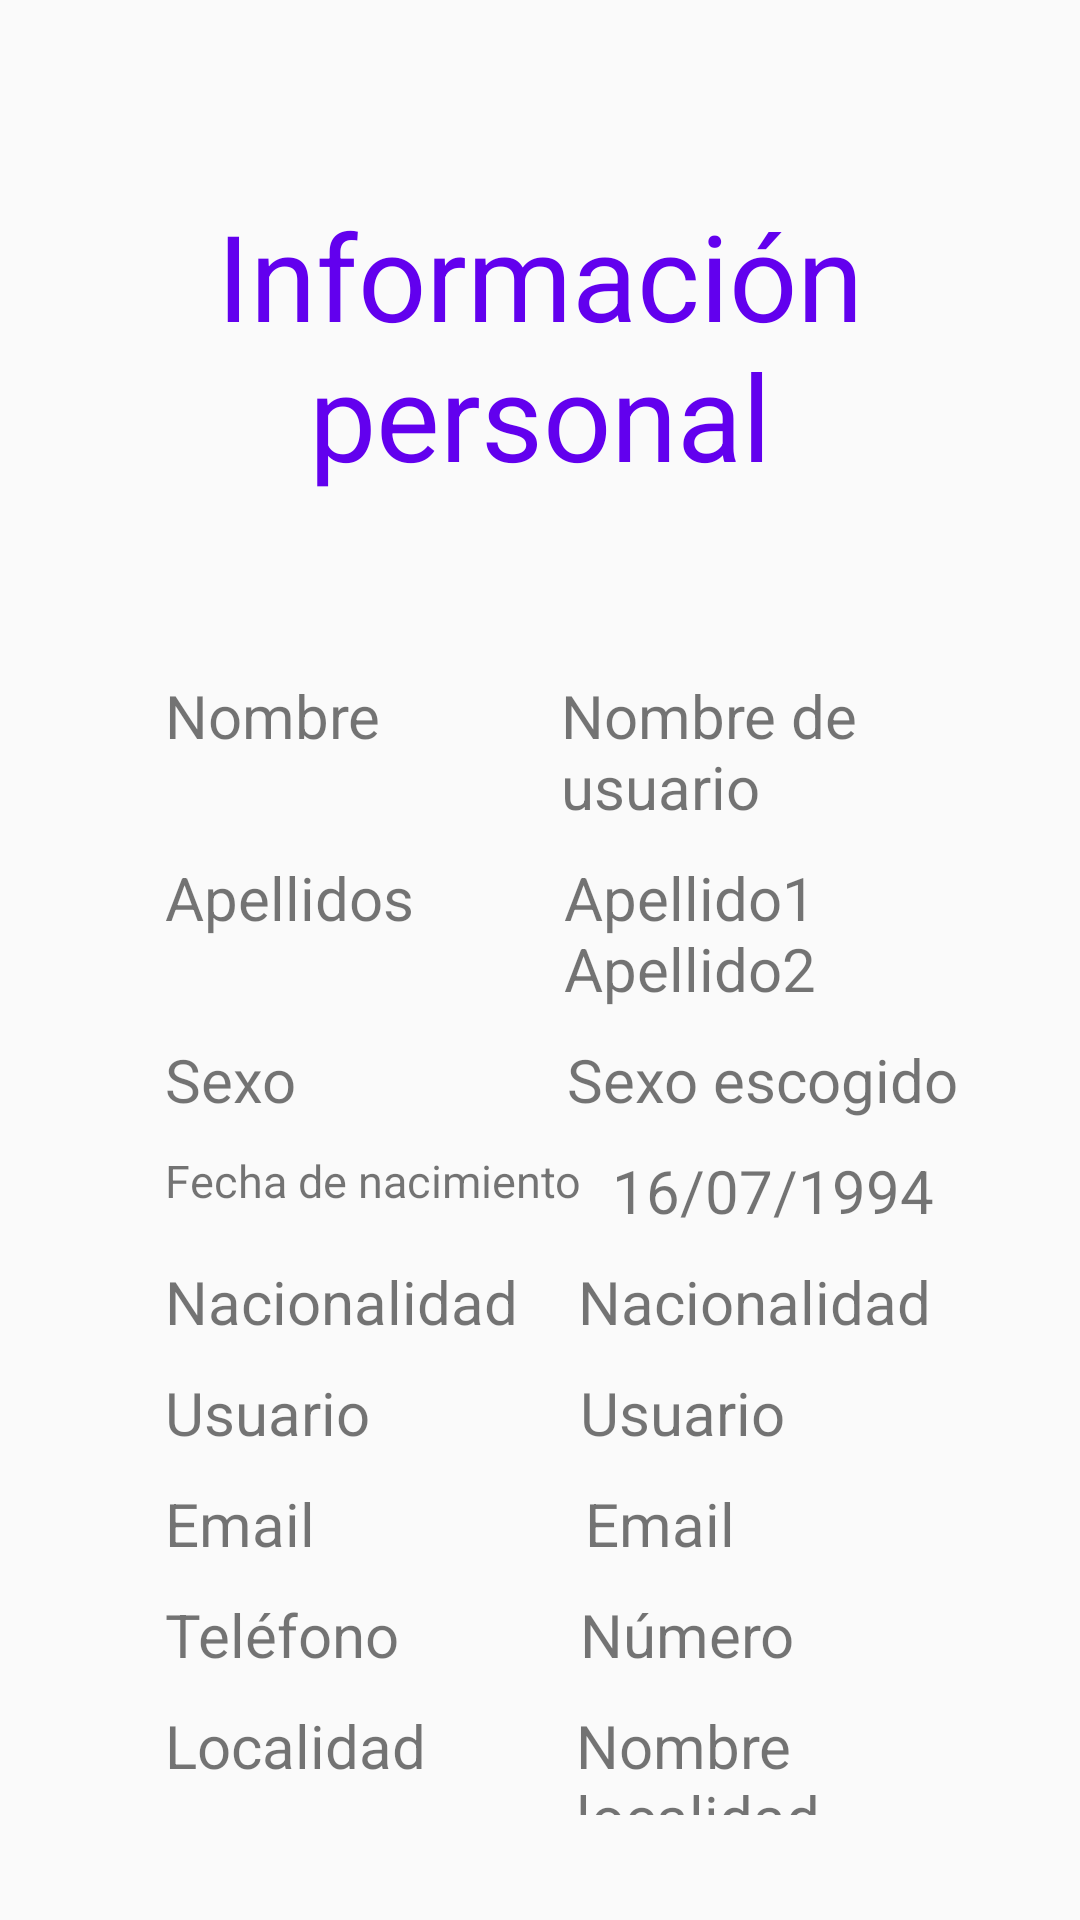

Produce the Android XML layout that renders to this screen, including the resource entries it uses.
<!-- AndroidManifest.xml: application theme Theme.AppCompat.Light.DarkActionBar -->
<!-- res/layout/activity_doce.xml -->
<?xml version="1.0" encoding="utf-8"?>
<LinearLayout xmlns:android="http://schemas.android.com/apk/res/android"
    xmlns:tools="http://schemas.android.com/tools"
    android:layout_width="match_parent"
    android:layout_height="match_parent"
    android:background="@color/color_fondo"
    tools:context=".ActivityDoce"
    android:padding="25sp"
    android:orientation="vertical">

    <TextView
        android:id="@+id/textView_cuenta"
        android:layout_width="wrap_content"
        android:layout_height="wrap_content"
        android:text="@string/textView_informacion_personal_cuenta"
        android:textAlignment="center"
        android:layout_gravity="center"
        android:textColor="@color/colorPrimary"
        android:textSize="40sp"
        android:layout_marginTop="40sp"
        android:layout_marginBottom="60sp"/>

    <LinearLayout
        android:orientation="horizontal"
        android:layout_width="match_parent"
        android:layout_height="wrap_content"
        android:layout_marginBottom="10sp">
        <TextView
            android:id="@+id/textView_nombre_cuenta"
            android:layout_width="wrap_content"
            android:layout_height="match_parent"
            android:layout_marginStart="30sp"
            android:layout_marginEnd="60sp"
            android:text="@string/textView_nombre_cuenta"
            android:textSize="20sp"/>

        <TextView
            android:id="@+id/textView_informacion_usuario_cuenta"
            android:layout_width="wrap_content"
            android:layout_height="match_parent"
            android:text="@string/textView_informacion_usuario_cuenta"
            android:textSize="20sp"/>
    </LinearLayout>
    <LinearLayout
        android:orientation="horizontal"
        android:layout_width="match_parent"
        android:layout_height="wrap_content"
        android:layout_marginBottom="10sp">

        <TextView
            android:id="@+id/textView_apellidos_cuenta"
            android:layout_width="wrap_content"
            android:layout_height="match_parent"
            android:layout_marginStart="30sp"
            android:layout_marginEnd="50sp"
            android:text="@string/textView_apellidos_cuenta"
            android:textSize="20sp"/>

        <TextView
            android:id="@+id/textView_informacion_apellidos_cuenta"
            android:layout_width="wrap_content"
            android:layout_height="wrap_content"
            android:text="@string/textView_informacion_apellidos_cuenta"
            android:textSize="20sp"/>
    </LinearLayout>
    <LinearLayout
        android:orientation="horizontal"
        android:layout_width="match_parent"
        android:layout_height="wrap_content"
        android:layout_marginBottom="10sp">

        <TextView
            android:id="@+id/textView_sexo_cuenta"
            android:layout_width="wrap_content"
            android:layout_height="match_parent"
            android:layout_marginStart="30sp"
            android:layout_marginEnd="90sp"
            android:text="@string/textView_sexo_cuenta"
            android:textSize="20sp"/>

        <TextView
            android:id="@+id/textView_informacion_sexo_cuenta"
            android:layout_width="wrap_content"
            android:layout_height="match_parent"
            android:text="@string/textView_informacion_sexo_cuenta"
            android:textSize="20sp"/>
    </LinearLayout>
    <LinearLayout
        android:orientation="horizontal"
        android:layout_width="match_parent"
        android:layout_height="wrap_content"
        android:layout_marginBottom="10sp">

        <TextView
            android:id="@+id/textView_fecha_nacimiento_cuenta"
            android:layout_width="wrap_content"
            android:layout_height="match_parent"
            android:layout_marginStart="30sp"
            android:layout_marginEnd="10sp"
            android:text="@string/textView_fecha_nacimiento_cuenta"
            android:textSize="15sp"/>

        <TextView
            android:id="@+id/textView_informacion_fecha_nacimiento_cuenta"
            android:layout_width="wrap_content"
            android:layout_height="match_parent"
            android:text="@string/textView_infomacion_fecha_nacimiento_cuenta"
            android:textSize="20sp"/>
    </LinearLayout>
    <LinearLayout
        android:orientation="horizontal"
        android:layout_width="match_parent"
        android:layout_height="wrap_content"
        android:layout_marginBottom="10sp">

        <TextView
            android:id="@+id/textViewNacionalidadUsuarioCuenta"
            android:layout_width="wrap_content"
            android:layout_height="match_parent"
            android:layout_marginStart="30sp"
            android:layout_marginEnd="20sp"
            android:text="@string/textView_nacionalidad_usuario_cuenta"
            android:textSize="20sp"/>

        <TextView
            android:id="@+id/textViewNacionalidadSeleccionadaUsuarioCuenta"
            android:layout_width="wrap_content"
            android:layout_height="match_parent"
            android:text="@string/textView_nacionalidad_usuario_cuenta"
            android:textSize="20sp"/>
    </LinearLayout>
    <LinearLayout
        android:orientation="horizontal"
        android:layout_width="match_parent"
        android:layout_height="wrap_content"
        android:layout_marginBottom="10sp">

        <TextView
            android:id="@+id/textView_usuario_cuenta"
            android:layout_width="wrap_content"
            android:layout_height="match_parent"
            android:layout_marginStart="30sp"
            android:layout_marginEnd="70sp"
            android:text="@string/textView_usuario_cuenta"
            android:textSize="20sp"/>

        <TextView
            android:id="@+id/textView_usuario_cuenta_nombre"
            android:layout_width="wrap_content"
            android:layout_height="match_parent"
            android:text="@string/textView_usuario_cuenta_nombre"
            android:textSize="20sp"/>
    </LinearLayout>
    <LinearLayout
        android:orientation="horizontal"
        android:layout_width="match_parent"
        android:layout_height="wrap_content"
        android:layout_marginBottom="10sp">

        <TextView
            android:id="@+id/textViewEmailUsuarioCuenta"
            android:layout_width="wrap_content"
            android:layout_height="match_parent"
            android:layout_marginStart="30sp"
            android:layout_marginEnd="90sp"
            android:text="@string/textView_email_usuario_cuenta"
            android:textSize="20sp"/>

        <TextView
            android:id="@+id/textViewEmailUsuarioCuentaNombre"
            android:layout_width="wrap_content"
            android:layout_height="match_parent"
            android:text="@string/textView_email_usuario_cuenta_nombre"
            android:textSize="20sp"/>
    </LinearLayout>
    <LinearLayout
        android:orientation="horizontal"
        android:layout_width="match_parent"
        android:layout_height="wrap_content"
        android:layout_marginBottom="10sp">

        <TextView
            android:id="@+id/textViewTelefonoUsuarioCuenta"
            android:layout_width="wrap_content"
            android:layout_height="match_parent"
            android:layout_marginStart="30sp"
            android:layout_marginEnd="60sp"
            android:text="@string/textView_telefono_usuario_cuenta"
            android:textSize="20sp"/>

        <TextView
            android:id="@+id/textViewTelefonoUsuarioCuentaNumero"
            android:layout_width="wrap_content"
            android:layout_height="match_parent"
            android:text="@string/textView_telefono_usuario_cuenta_numero"
            android:textSize="20sp"/>
    </LinearLayout>
    <LinearLayout
        android:orientation="horizontal"
        android:layout_width="match_parent"
        android:layout_height="wrap_content"
        android:layout_marginBottom="10sp">

        <TextView
            android:id="@+id/textViewLocalidadUsuarioCuenta"
            android:layout_width="wrap_content"
            android:layout_height="match_parent"
            android:layout_marginStart="30sp"
            android:layout_marginEnd="50sp"
            android:text="@string/textView_localidad_usuario_cuenta"
            android:textSize="20sp"/>

        <TextView
            android:id="@+id/textViewLocalidadUsuarioCuentaNombre"
            android:layout_width="wrap_content"
            android:layout_height="match_parent"
            android:text="@string/textView_localidad_usuario_cuenta_nombre"
            android:textSize="20sp"/>
    </LinearLayout>

</LinearLayout>
<!-- resources referenced by this layout -->
<resources>
  <color name="colorPrimary">#FFA726</color>
  <color name="color_fondo">#BDBDBD</color>
  <string name="textView_apellidos_cuenta">Apellidos</string>
  <string name="textView_email_usuario_cuenta">Email</string>
  <string name="textView_email_usuario_cuenta_nombre">Email</string>
  <string name="textView_fecha_nacimiento_cuenta">Fecha de nacimiento</string>
  <string name="textView_infomacion_fecha_nacimiento_cuenta">16/07/1994</string>
  <string name="textView_informacion_apellidos_cuenta">Apellido1 Apellido2</string>
  <string name="textView_informacion_personal_cuenta">Información personal</string>
  <string name="textView_informacion_sexo_cuenta">Sexo escogido</string>
  <string name="textView_informacion_usuario_cuenta">Nombre de usuario</string>
  <string name="textView_localidad_usuario_cuenta">Localidad</string>
  <string name="textView_localidad_usuario_cuenta_nombre">Nombre localidad</string>
  <string name="textView_nacionalidad_usuario_cuenta">Nacionalidad</string>
  <string name="textView_nombre_cuenta">Nombre</string>
  <string name="textView_sexo_cuenta">Sexo</string>
  <string name="textView_telefono_usuario_cuenta">Teléfono</string>
  <string name="textView_telefono_usuario_cuenta_numero">Número</string>
  <string name="textView_usuario_cuenta">Usuario</string>
  <string name="textView_usuario_cuenta_nombre">Usuario</string>
</resources>
